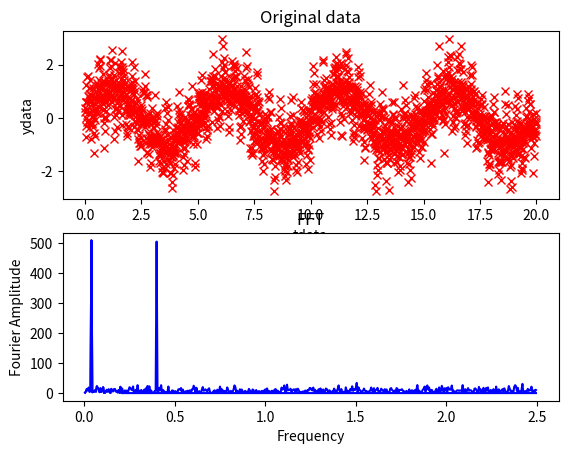
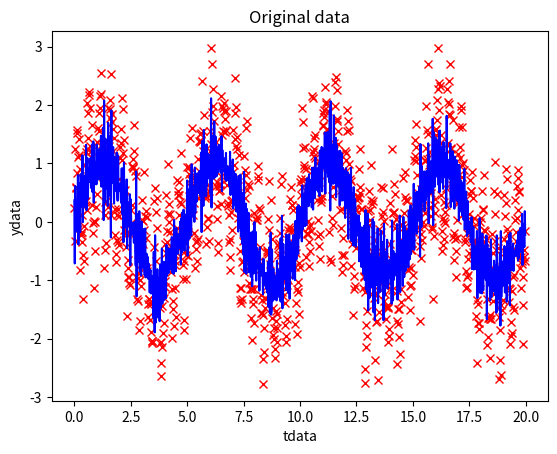
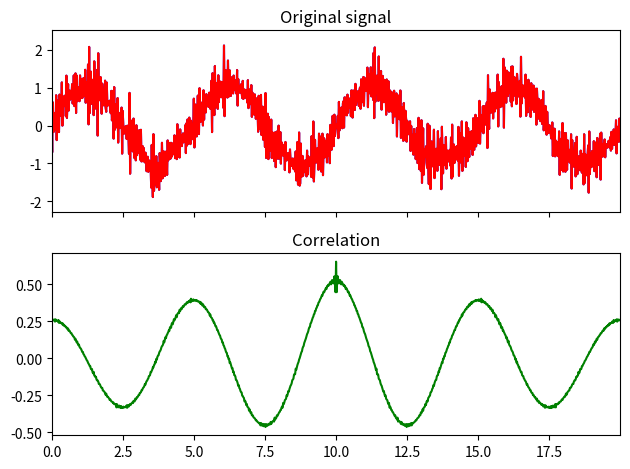

These charts were generated, in order, by the following Python code:
import matplotlib.pyplot as plt
import numpy as np
import pandas as pd
from scipy import fftpack, signal


def rms(xdata, gap=40, debug=False):
    """Takes the rms of a periodic signal using an integer number of
    wavelengths, gap is used to avoid noise near zero crossings"""
    zero_crossings = np.where(np.diff(np.sign(xdata)))[0]
    zero_crossing_diff = np.diff(zero_crossings)
    crossings = []
    no_of_clusters = 0
    crossings.append([])
    for i, z in enumerate(zero_crossing_diff):
        if z > gap:
            crossings[no_of_clusters].append(i)
            no_of_clusters += 1
            if i != len(zero_crossing_diff) - 1:
                crossings.append([])
        else:
            crossings[no_of_clusters].append(i)

    averaged_crossings = [int(np.mean(crosses)) for crosses in crossings]
    crossing_indices = zero_crossings[averaged_crossings]
    data_indices_b = np.insert(crossing_indices, 0, 0)
    data_indices_t = np.append(crossing_indices, len(xdata))
    data_signs = [np.sign(np.mean(xdata[b:t])) for b, t in
                  zip(data_indices_b, data_indices_t)]

    start = np.argwhere(np.array(data_signs) < 0)[0]
    end = np.argwhere(np.array(data_signs) > 0)[-1]

    if debug:
        plt.plot(xdata)
        plt.axvline(crossing_indices[start], color='red')
        plt.axvline(crossing_indices[end], color='red')

    return np.sqrt(np.mean(xdata[start:end] ** 2))

def smooth(xdata, window_len=0, window='bartlett', show=False):
    """smooth a pandas data series or numpy array using a window with requested size.
    Return has same format as input.
    This method is based on the convolution of a scaled window with the signal.
    The signal is prepared by introducing reflected copies of the signal
    (with the window size) in both ends so that transient parts are minimized
    in the begining and end part of the output signal.
    input:
        x: the input signal
        window_len: the dimension of the smoothing window; should be an even integer. Set to 0 as default
        window: the type of window from 'flat', 'hanning', 'hamming', 'bartlett', 'blackman'
            flat window will produce a moving average smoothing.
    output:
        the smoothed signal
    example:
    t=linspace(-2,2,0.1)
    x=sin(t)+randn(len(t))*0.1
    y=smooth(x)
    see also:
    numpy.hanning, numpy.hamming, numpy.bartlett, numpy.blackman, numpy.convolve
    scipy.signal.lfilter
    NOTE: length(output) != length(input), to correct this: return y[(window_len/2-1):-(window_len/2)] instead of just y.
    """
    if isinstance(xdata, pd.Series):
        series = True
        name_val = xdata.name
        x = xdata.values
        x_index = xdata.index
    else:
        name_val = ' '
        series = False
        x = xdata

    if window_len > 3:
        s = np.r_[x[window_len - 1:0:-1], x, x[-2:-window_len - 1:-1]]
        if window == 'flat':  # moving average
            w = np.ones(window_len, 'd')
        else:
            w = eval('np.' + window + '(window_len)')

        y = np.convolve(w / w.sum(), s, mode='valid')

        new_y1 = y[int(window_len / 2 - 1):-int(window_len / 2)]
        new_y2 = y[int(window_len / 2 - 1) + 1:-int(-1 + window_len / 2)]
        new_y = 0.5 * (new_y1 + new_y2)

        if show:
            plt.figure(name_val)
            plt.plot(xdata, 'rx')
            plt.plot(new_y, 'b-')
            plt.show()

        if series:
            smoothed_series = pd.Series(data=new_y, index=x_index, name=name_val)
            return smoothed_series
        else:
            return new_y

    else:
        # If window_len < 3 leave unchanged
        print('window_len < 3 leaves the data unchanged')
        return xdata

def moving_filter(data, type='median', window=11):
    '''
    :param data: signal to be filtered
    :param type: 'median'
    :param window: number points before and after data point on which filter is calculated. Should be odd number
    :return: filt_signal: filtered signal
    '''
    if type is 'median':
        filt_signal = signal.medfilt(data,kernel_size=window)
    return filt_signal


def fft_power_spectrum(tdata, ydata, limits=None, show=True):
    """
    Calculates the power spectrum on a 1D signal. It also obtains
    a quick estimate of the peak freq.
    :param tdata: time series
    :param ydata: signal to fft
    :param limits: adjusts displayed freq axis. Either None - no limits
                    or a tuple (lower limit, upper limit)
    :param show: set to True if you want to visualise the fft
    :return: 3 part tuple (freqs,powerspectrum amplitudes, peak freq)
    """
    y_fft = fftpack.rfft(ydata)
    step_size = tdata[11] - tdata[1]
    sample_freq = fftpack.fftfreq(ydata.size, d=step_size)

    power_spectrum = np.abs(y_fft)

    # Find the peak frequency: we can focus on only the positive frequencies
    pos_mask = np.where(sample_freq > 0)
    freqs = sample_freq[pos_mask]
    powers = power_spectrum[pos_mask]
    peak_freq = freqs[powers.argmax()]

    if show:
        plt.figure('fft')
        plt.subplot(2, 1, 1)
        plt.plot(tdata, ydata, 'rx')
        plt.title('Original data')
        plt.xlabel('tdata')
        plt.ylabel('ydata')

        plt.subplot(2, 1, 2)
        plt.plot(freqs, powers, 'b-')

        axis = plt.gca()
        if limits is not None:
            axis.set_xlim(left=limits[0], right=limits[1])
        plt.title('FFT')
        plt.xlabel('Frequency')
        plt.ylabel('Fourier Amplitude')

        plt.show()

    return freqs, powers, peak_freq


def fft_freq_filter(tdata, ydata, cutoff_freq, high_pass=True, show=False):
    """
    :param tdata: Time series data
    :param ydata: Y data
    :param cutoff_freq: cutoff frequency for filter, must be specified
    :param high_pass: If True filters high frequency if False filters low frequency
    :param show: Plots the before and after data
    :return: time data, filtered y data.
    """

    y_fft = fftpack.fftfreq(ydata.size, d=tdata[1] - tdata[0])
    f_signal = fftpack.rfft(ydata)

    # If our original signal time was in seconds, this is now in Hz
    cut_f_signal = f_signal.copy()

    if high_pass:
        cut_f_signal[(y_fft > cutoff_freq)] = 0
    else:
        cut_f_signal[(y_fft < cutoff_freq)] = 0

    cut_signal = fftpack.irfft(cut_f_signal)

    if show:
        plt.figure('fft filter')
        plt.plot(tdata, ydata, 'rx')
        plt.plot(tdata, cut_signal, 'b-')
        plt.title('Original data')
        plt.xlabel('tdata')
        plt.ylabel('ydata')
        plt.show()
    return tdata, cut_signal


def correlation(x1=None, x2=None, time_step=1.0, show=False):
    '''
    Performs the correlation of a signal with either itself or another signal
    The returned signal is normalised
    :param x1: 1D dataset as numpy array
    :param x2: optional second dataset. If you want to do autocorrelation leave blank
    x1 and x2 should be the same length
    :param time_step: convenience function which converts array index to a time.
    :param show: plots the data and correlation
    :return: returns the lags and correlation coeffs as numpy arrays
    '''
    len_data = np.shape(x1)[0]
    if x2 is None:
        x2 = x1.copy()
    time = time_step*np.arange(len_data)
    lags = time.copy()
    corr = signal.correlate(x1, x2, mode='same') / len_data

    if show:
        fig, (ax_orig, ax_corr) = plt.subplots(2, 1, sharex=True)
        ax_orig.plot(time,x1,'b-')
        ax_orig.plot(time,x2, 'r-')
        ax_orig.set_title('Original signal')
        ax_corr.plot(lags,corr,'g-')
        ax_corr.set_title('Correlation')
        ax_orig.margins(0, 0.1)
        fig.tight_layout()
        fig.show()

    return lags, corr

if __name__ == '__main__':
    # Seed the random number generator
    np.random.seed(1234)

    time_step = 0.02
    period = 5.

    time_vec = np.arange(0, 20, time_step)
    sig = (np.sin(2 * np.pi / period * time_vec)+ np.sin(2 * np.pi / (0.1*period) * time_vec) + 0.5 * np.random.randn(time_vec.size))

    fft_power_spectrum(time_vec, sig, show=True)
    time_vec,sig = fft_freq_filter(time_vec, sig, cutoff_freq=2 , high_pass=True, show=True)
    fft_power_spectrum(time_vec, sig, show=True)
    #smoothed_signal = smooth(signal, window_len=20, show=True)

    lags,corr = correlation(sig,time_step=time_step,show=True)